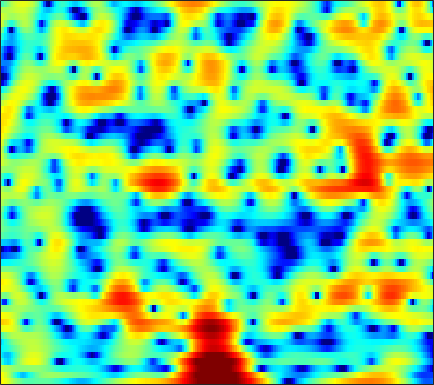

Values plotted in this chart, from the file beside it:
4.4551, 4.1045, 3.5641, 2.9511, 2.4524, 1.7449, 1.0186, 0.48034, -0.19622, -0.78392, -1.2323, -1.4565, -1.6175, -1.6309, -1.5672, -1.4378, -1.2949, -1.1951, -1.101, -1.069, -1.0926, -1.1542, -1.2981, -1.5386
4.276, 3.707, 2.833, 1.81, 0.9388, -0.3785, -1.866, -3.065, -4.651, -5.893, -6.318, -5.998, -5.023, -3.842, -2.994, -1.994, -1.174, -0.6678, -0.1294, 0.2711, 0.5514, 0.6947, 0.8054, 0.8427
2.482, 2.115, 1.648, 1.225, 0.9482, 0.6384, 0.4045, 0.2815, 0.1894, 0.1692, 0.211, 0.2768, 0.3848, 0.503, 0.578, 0.6446, 0.6504, 0.6036, 0.4624, 0.2317, -0.09846, -0.4028, -0.8746, -1.402
-2.085, -3.48, -5.151, -5.839, -5.367, -3.904, -2.231, -1.081, 0.2358, 1.303, 2.149, 2.65, 3.162, 3.501, 3.645, 3.692, 3.566, 3.348, 2.882, 2.199, 1.267, 0.3703, -1.138, -3.15
-4.477, -5.362, -6.295, -6.496, -6.003, -4.729, -3.194, -2.074, -0.7325, 0.397, 1.315, 1.871, 2.447, 2.845, 3.031, 3.14, 3.09, 2.951, 2.627, 2.158, 1.55, 1.01, 0.1899, -0.7026
-4.543, -4.164, -3.617, -3.026, -2.549, -1.879, -1.187, -0.6733, -0.01707, 0.576, 1.091, 1.417, 1.766, 2.009, 2.12, 2.177, 2.128, 2.03, 1.811, 1.502, 1.118, 0.7945, 0.3212, -0.1795
-5.765, -4.545, -3.193, -2.095, -1.402, -0.618, 0.03719, 0.4522, 0.9192, 1.297, 1.589, 1.761, 1.929, 2.019, 2.037, 1.999, 1.885, 1.751, 1.507, 1.182, 0.7768, 0.4276, -0.0931, -0.6607
-2.281, -1.349, -0.3315, 0.4446, 0.8883, 1.315, 1.577, 1.685, 1.734, 1.716, 1.663, 1.621, 1.57, 1.542, 1.525, 1.483, 1.384, 1.263, 1.018, 0.6565, 0.164, -0.2879, -1.015, -1.873
3.227, 3.494, 3.715, 3.75, 3.638, 3.293, 2.702, 2.093, 1.078, -0.1058, -1.281, -1.945, -2.263, -1.902, -1.378, -0.6477, -0.1071, 0.1078, 0.1195, -0.1681, -0.7582, -1.396, -2.477, -3.783
5.745, 5.691, 5.485, 5.102, 4.683, 3.887, 2.771, 1.661, -0.3252, -3.144, -7.367, -11.81, -12.89, -7.678, -5.013, -2.754, -1.442, -0.9127, -0.7506, -1.115, -2.016, -3.063, -5.08, -8.1
4.176, 4.016, 3.765, 3.452, 3.167, 2.695, 2.115, 1.597, 0.8102, -0.009226, -0.7359, -1.154, -1.454, -1.458, -1.319, -1.119, -0.9797, -0.947, -1.077, -1.431, -2.028, -2.623, -3.568, -4.633
0.7786, 0.4173, 0.1967, 0.281, 0.4864, 0.7962, 1.056, 1.175, 1.218, 1.137, 0.9567, 0.7739, 0.4971, 0.1979, -0.03444, -0.3533, -0.6832, -0.9133, -1.158, -1.328, -1.461, -1.52, -1.527, -1.473
-6.462, -11.26, -11.52, -5.79, -3.037, -0.6348, 0.859, 1.574, 2.132, 2.324, 2.211, 1.974, 1.464, 0.7376, 0.07491, -0.9308, -2.028, -2.844, -3.626, -3.801, -3.259, -2.572, -1.548, -0.5525
0.5174, -0.223, -0.4453, 0.1557, 0.8454, 1.717, 2.341, 2.607, 2.708, 2.527, 2.076, 1.574, 0.6794, -0.5125, -1.629, -3.518, -6.191, -9.187, -16.87, -22.02, -10.73, -6.926, -3.712, -1.58
4.052, 3.808, 3.531, 3.307, 3.138, 2.875, 2.503, 2.128, 1.448, 0.5774, -0.4699, -1.351, -2.579, -3.705, -4.454, -5.29, -5.81, -6.09, -6.174, -5.71, -4.67, -3.732, -2.474, -1.403
4.527, 4.381, 4.114, 3.751, 3.41, 2.829, 2.072, 1.353, 0.142, -1.458, -3.553, -5.566, -9.02, -13.07, -14.19, -11.34, -8.255, -6.455, -4.583, -3.149, -2, -1.265, -0.4647, 0.1144
2.877, 2.83, 2.675, 2.417, 2.147, 1.665, 1.028, 0.4324, -0.5483, -1.793, -3.328, -4.673, -6.623, -8.16, -8.438, -7.367, -5.542, -4.218, -2.662, -1.368, -0.3432, 0.27, 0.901, 1.318
-0.3793, -0.3381, -0.3329, -0.3842, -0.4582, -0.6125, -0.8245, -1.022, -1.322, -1.66, -2.011, -2.255, -2.491, -2.535, -2.421, -2.086, -1.542, -1.048, -0.3578, 0.3101, 0.9121, 1.299, 1.7, 1.962
-4.394, -4.329, -4.205, -4.065, -3.942, -3.745, -3.515, -3.318, -3.026, -2.688, -2.335, -2.059, -1.669, -1.27, -0.9445, -0.4829, -0.01265, 0.3645, 0.8721, 1.354, 1.798, 2.091, 2.405, 2.613
-10.21, -9.906, -9.316, -8.814, -8.58, -8.319, -7.892, -7.332, -6.293, -5.079, -3.89, -3.078, -2.155, -1.422, -0.9709, -0.4207, 0.07743, 0.442, 0.9578, 1.52, 2.086, 2.486, 2.957, 3.311
-20.47, -15.38, -12.51, -11.88, -12.58, -15.47, -21.14, -19.14, -12.14, -7.885, -5.174, -3.785, -2.578, -1.901, -1.683, -1.692, -1.783, -1.75, -1.311, -0.3537, 0.8913, 1.838, 2.953, 3.804
-5.722, -5.9, -6.079, -6.439, -6.891, -7.617, -7.973, -7.51, -6.08, -4.383, -2.944, -2.2, -1.705, -1.836, -2.409, -4.14, -7.536, -12.41, -17.29, -7.397, -2.429, -0.03926, 2.178, 3.637
-1.067, -1.43, -1.847, -2.177, -2.363, -2.499, -2.465, -2.331, -1.985, -1.58, -1.202, -1.003, -0.911, -1.117, -1.463, -2.163, -3.011, -3.467, -3.375, -2.289, -0.7461, 0.3917, 1.662, 2.583
-0.08313, -0.5279, -1.059, -1.497, -1.741, -1.924, -1.926, -1.827, -1.588, -1.259, -0.9222, -0.6836, -0.4229, -0.2367, -0.1585, -0.06438, 0.02264, 0.1223, 0.3643, 0.6929, 1.092, 1.387, 1.712, 1.903
-0.2504, -1.025, -2.071, -3.031, -3.591, -3.971, -3.858, -3.49, -2.794, -1.994, -1.215, -0.6777, -0.06265, 0.4646, 0.7853, 1.136, 1.433, 1.615, 1.841, 2.014, 2.131, 2.168, 2.128, 1.964
-0.6163, -1.994, -4.322, -7.394, -10.24, -13.02, -10.81, -8.127, -5.255, -3.173, -1.623, -0.7204, 0.2196, 0.9311, 1.366, 1.808, 2.153, 2.358, 2.547, 2.678, 2.723, 2.696, 2.568, 2.306
0.1863, -1.033, -3.01, -5.39, -7.24, -8.661, -7.655, -6.045, -3.973, -2.296, -1.042, -0.3374, 0.3692, 0.8565, 1.117, 1.406, 1.621, 1.771, 1.947, 2.097, 2.205, 2.238, 2.194, 2.03
1.632, 1.097, 0.3632, -0.3064, -0.6909, -0.9681, -0.9457, -0.7563, -0.3867, -0.02205, 0.2172, 0.2811, 0.1944, -0.05625, -0.3317, -0.6806, -0.8629, -0.8385, -0.5343, -0.1045, 0.3329, 0.5969, 0.8122, 0.8761
2.407, 2.208, 1.934, 1.735, 1.666, 1.698, 1.816, 1.922, 2.032, 1.969, 1.663, 1.227, 0.2168, -1.309, -2.908, -5.711, -8.16, -8.069, -5.694, -3.408, -1.853, -1.121, -0.6057, -0.5183
1.573, 1.071, 0.4285, 0.1962, 0.4395, 1.205, 2.163, 2.798, 3.421, 3.696, 3.579, 3.189, 2.214, 0.5941, -1.066, -4.01, -6.675, -6.746, -4.482, -2.47, -1.265, -0.8771, -0.991, -1.825
-1.77, -3.864, -8.858, -17.6, -10.8, -4.223, -0.675, 1.065, 2.587, 3.508, 3.927, 3.955, 3.73, 3.172, 2.668, 1.937, 1.312, 0.963, 0.6504, 0.4293, 0.06162, -0.3884, -1.328, -2.704
-1.36, -2.23, -3.431, -3.943, -3.492, -2.125, -0.5509, 0.4713, 1.585, 2.373, 2.861, 3.064, 3.115, 3.001, 2.784, 2.426, 1.944, 1.545, 0.8756, 0.1042, -0.8166, -1.605, -2.734, -3.855
1.095, 0.81, 0.4818, 0.2961, 0.2888, 0.4425, 0.7545, 1.04, 1.455, 1.814, 2.094, 2.257, 2.334, 2.341, 2.219, 1.974, 1.559, 1.15, 0.4077, -0.6154, -1.966, -3.26, -5.407, -8.077
2.796, 2.313, 1.668, 1.077, 0.7176, 0.412, 0.2941, 0.3289, 0.4552, 0.6417, 0.8259, 0.9488, 1.126, 1.243, 1.325, 1.334, 1.237, 1.04, 0.5906, -0.1435, -1.258, -2.418, -4.52, -7.416
3.016, 1.929, 0.2707, -1.454, -2.591, -3.513, -3.619, -3.352, -2.905, -2.546, -2.334, -2.248, -2.038, -1.697, -1.258, -0.5962, 0.06337, 0.4573, 0.8071, 0.9198, 0.7832, 0.5562, 0.1544, -0.2358
2.603, 0.869, -2.22, -6.853, -12.65, -25.41, -12.29, -9.055, -7.087, -6.654, -7.32, -8.377, -10.09, -9.716, -7.887, -4.968, -2.606, -1.206, 0.1732, 1.129, 1.771, 2.094, 2.375, 2.573
3.504, 2.228, 0.218, -2.014, -3.571, -4.966, -5.408, -5.392, -5.542, -6.234, -7.743, -9.5, -12.46, -12.59, -9.819, -6.165, -3.42, -1.889, -0.2939, 0.8458, 1.664, 2.098, 2.49, 2.713
4.534, 3.845, 2.827, 1.769, 0.9956, 0.02816, -0.8161, -1.386, -2.121, -2.858, -3.572, -4.033, -4.376, -4.226, -3.864, -3.018, -2.035, -1.317, -0.458, 0.2415, 0.7454, 0.9971, 1.165, 1.132
4.977, 4.6, 4.017, 3.345, 2.795, 2.02, 1.222, 0.5958, -0.2223, -1.006, -1.699, -2.125, -2.49, -2.629, -2.557, -2.301, -1.91, -1.553, -1.133, -0.7702, -0.5468, -0.4865, -0.5809, -0.8992
5.162, 5.014, 4.709, 4.259, 3.826, 3.126, 2.262, 1.505, 0.3971, -0.8165, -2.05, -2.899, -3.757, -4.173, -4.091, -3.711, -3.163, -2.729, -2.244, -1.889, -1.704, -1.685, -1.825, -2.183
4.883, 5.052, 5.09, 4.91, 4.619, 3.996, 3.07, 2.162, 0.5877, -1.489, -4.231, -6.854, -10.85, -12, -9.962, -7.209, -5.259, -4.349, -3.517, -3.123, -2.959, -2.95, -3.015, -3.142
3.542, 4.154, 4.679, 4.891, 4.845, 4.5, 3.832, 3.092, 1.697, -0.1975, -2.713, -4.991, -8.16, -9.291, -8.175, -6.366, -5.202, -4.743, -4.664, -5.015, -5.625, -6.093, -6.508, -6.444
1.516, 2.376, 3.255, 3.833, 4.086, 4.197, 4.033, 3.733, 3.118, 2.259, 1.215, 0.4034, -0.6219, -1.468, -1.952, -2.599, -3.425, -4.216, -5.774, -7.895, -10.85, -13.68, -17.7, -17.66
-0.664, 0.1275, 1.09, 1.933, 2.484, 3.076, 3.462, 3.614, 3.659, 3.495, 3.159, 2.792, 2.195, 1.476, 0.7893, -0.3084, -1.677, -3.008, -5.223, -8.174, -12.01, -15.6, -20.67, -22.77
-4.649, -3.885, -2.669, -1.296, -0.2681, 0.9715, 2.032, 2.678, 3.296, 3.682, 3.837, 3.796, 3.546, 3.073, 2.551, 1.663, 0.5171, -0.5774, -2.334, -4.466, -7.04, -9.261, -12.68, -15.95
-14.13, -13.48, -10.54, -7.124, -4.922, -2.506, -0.5832, 0.5546, 1.731, 2.577, 3.117, 3.36, 3.452, 3.3, 3.068, 2.571, 1.867, 1.244, 0.289, -0.793, -1.905, -2.707, -3.594, -4.034
-20.43, -20.16, -15, -10.42, -7.796, -5.012, -2.85, -1.566, -0.1543, 0.9058, 1.663, 2.053, 2.37, 2.471, 2.429, 2.219, 1.891, 1.613, 1.217, 0.8243, 0.4846, 0.2869, 0.1242, 0.06492
-11.37, -10.85, -9.727, -8.222, -6.994, -5.325, -3.764, -2.649, -1.364, -0.3051, 0.5091, 0.9285, 1.273, 1.389, 1.321, 1.121, 0.8727, 0.6851, 0.5258, 0.56, 0.7567, 0.9933, 1.364, 1.721
-8.038, -8.241, -8.45, -8.348, -7.875, -6.738, -5.262, -4.053, -2.57, -1.362, -0.4597, -0.0383, 0.1963, 0.06148, -0.3024, -1.079, -2.076, -2.83, -3.33, -2.837, -1.557, -0.4226, 1.006, 2.205
-7.479, -9.032, -11.98, -16.21, -18.07, -13.9, -9.466, -7.031, -4.642, -2.961, -1.892, -1.393, -1.182, -1.552, -2.202, -3.787, -6.598, -10.3, -23.93, -13.7, -6.27, -3.13, -0.255, 1.773
-6.426, -7.934, -10.25, -12.46, -13.11, -11.71, -9.289, -7.508, -5.633, -4.173, -3.175, -2.699, -2.407, -2.508, -2.827, -3.563, -4.564, -5.28, -5.681, -4.979, -3.379, -1.969, -0.1706, 1.413
-4.189, -5.14, -6.287, -7.133, -7.448, -7.368, -6.742, -6.093, -5.098, -4.169, -3.369, -2.95, -2.601, -2.452, -2.489, -2.63, -2.8, -2.841, -2.712, -2.268, -1.523, -0.8191, 0.2337, 1.314
-2.076, -3.28, -4.959, -6.496, -7.306, -7.535, -6.771, -5.875, -4.535, -3.385, -2.505, -2.028, -1.672, -1.615, -1.73, -2.037, -2.393, -2.628, -2.752, -2.502, -1.839, -1.13, -0.02118, 1.107
0.5359, -1.167, -4.228, -9.011, -15.55, -19.02, -9.464, -6.033, -3.191, -1.402, -0.3372, 0.1156, 0.2963, -0.004297, -0.5121, -1.618, -3.215, -4.728, -6.683, -7.16, -5.376, -3.513, -1.218, 0.6602
2.925, 1.764, -0.01204, -1.849, -2.894, -3.234, -2.325, -1.304, 0.004767, 0.9942, 1.598, 1.755, 1.597, 1.004, 0.2267, -1.343, -3.743, -6.292, -10.99, -13.4, -8.713, -5.63, -2.707, -0.6419
3.005, 2.478, 1.84, 1.346, 1.108, 1.02, 1.152, 1.375, 1.684, 1.934, 2.028, 1.955, 1.621, 1.013, 0.3552, -0.7606, -2.089, -3.105, -4.25, -4.904, -4.884, -4.488, -3.702, -2.811
1.665, 1.521, 1.488, 1.585, 1.709, 1.927, 2.182, 2.367, 2.57, 2.684, 2.656, 2.541, 2.216, 1.664, 1.099, 0.1732, -0.9373, -1.877, -3.243, -4.608, -5.804, -6.408, -6.528, -5.867
-2.075, -1.609, -0.7002, 0.2463, 0.9046, 1.654, 2.279, 2.64, 3.036, 3.291, 3.403, 3.374, 3.184, 2.777, 2.326, 1.48, 0.3186, -0.8162, -2.804, -5.588, -9.854, -15.22, -19.47, -11.35
